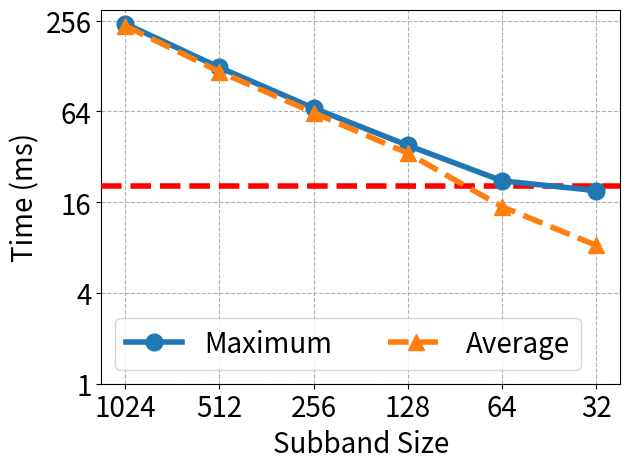

The matplotlib source for this figure: (Note: this script raises an exception after producing the figure.)
################################################################################
# Plot a horizontal bar plot of the time breakdown.
#
# Author: Chung-Hsuan Tung
################################################################################

import matplotlib.pyplot as plt
import numpy as np

# data
# Step names and times (in ms)
x = np.array([1024, 512, 256, 128, 64, 32])
y = np.array([1, 4, 16, 64, 256, 1024])
y1 = [244.7404, 125.3270, 67.3215, 38.0795, 22.1518, 19.0639]   # Line 1
y2 = [236.5843, 117.4783, 62.7935, 33.7642, 14.9236, 8.2666]   # Line 2

# figure settings (font size)
font_title = 20
font_label = 20
font_tick = 20
fig_size = (6.4, 4.8) # default value
lw = 4
markersize = 12

###

# Create plot
plt.figure(figsize=fig_size)
plt.plot(x, y1, 'o-', color='tab:blue', label='Maximum',
         markersize=markersize, linewidth=lw, zorder=10)
plt.plot(x, y2, '^--', color='tab:orange', label='Average',
         markersize=markersize, linewidth=lw, zorder=10)
plt.axhline(20.48, color='red', linestyle='--', linewidth=lw, zorder=5)

# X-axis: log scale, reversed
plt.xscale('log', base=2)
plt.yscale('log', base=2)
plt.gca().invert_xaxis()  # Reverse the x-axis
plt.xticks(x, [str(v) for v in x], fontsize=font_tick)
plt.yticks(y, [str(v) for v in y], fontsize=font_tick)
plt.tick_params(axis='both', labelsize=font_tick)
plt.ylim(1, 300)

# Labels, legend, and grid
plt.xlabel("Subband Size", fontsize=font_label)
plt.ylabel("Time (ms)", fontsize=font_label)
plt.grid(True, which='both', linestyle='--', zorder=1)
plt.legend(fontsize=font_tick, loc='lower left', ncol=2)

plt.tight_layout()
plt.savefig('figs/time_vs_subband.pdf', format='pdf', bbox_inches='tight')
